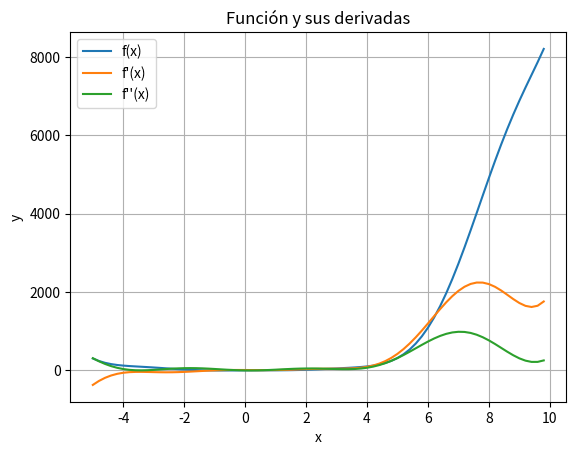

This figure's Python source:
# -*- coding: utf-8 -*-
"""
Created on Tue Aug 20 09:10:20 2024

@author: diego
"""

import matplotlib.pyplot as plt
import numpy as np

# Función
def f(x):
    y = x**4 + 2*x**3*np.sin(x) - 3*x**2 + 4*x*np.cos(x) - 5
    return y

# Primera derivada
def fPrima(x):
    yPrima = 4*x**3 + 6*x**2*np.sin(x) + 2*x**3*np.cos(x) - 6*x + 4*np.cos(x) - 4*x*np.sin(x)
    return yPrima

# Segunda derivada
def fBiPrima(x):
    yBiPrima = 12*x**2 + 12*x*np.sin(x) + 4*x**2*np.cos(x) + 6*x**2*np.cos(x) - 6 - 8*np.sin(x) - 4*x*np.cos(x)
    return yBiPrima

# Rango de valores
x = np.arange(-5, 10, .2)

# Gráfica de la función
plt.plot(x, f(x), label="f(x)")
plt.plot(x, fPrima(x), label="f'(x)")
plt.plot(x, fBiPrima(x), label="f''(x)")
plt.xlabel('x')
plt.ylabel('y')
plt.title('Función y sus derivadas')
plt.legend()
plt.grid()
plt.show()
